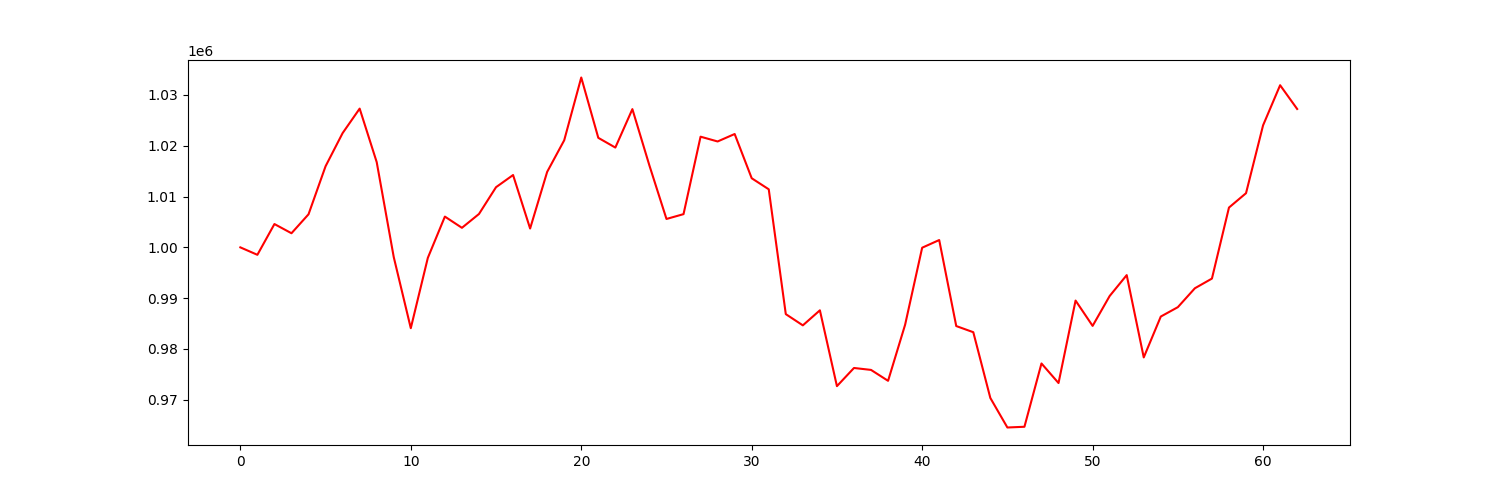

Values plotted in this chart, from the file beside it:
account_value, date, daily_return
1000000, 2023-01-04, 
998535, 2023-01-05, -0.001465
1004591, 2023-01-06, 0.006066
1002780, 2023-01-09, -0.001803
1006510, 2023-01-10, 0.00372
1015970, 2023-01-11, 0.009399
1022496, 2023-01-12, 0.006424
1027319, 2023-01-13, 0.004717
1016784, 2023-01-17, -0.01026
998083, 2023-01-18, -0.01839
984087, 2023-01-19, -0.01402
997939, 2023-01-20, 0.01408
1006059, 2023-01-23, 0.008136
1003850, 2023-01-24, -0.002196
1006572, 2023-01-25, 0.002711
1011845, 2023-01-26, 0.005239
1014240, 2023-01-27, 0.002368
1003710, 2023-01-30, -0.01038
1014862, 2023-01-31, 0.01111
1021081, 2023-02-01, 0.006129
1033443, 2023-02-02, 0.01211
1021566, 2023-02-03, -0.01149
1019650, 2023-02-06, -0.001875
1027216, 2023-02-07, 0.007421
1016108, 2023-02-08, -0.01081
1005592, 2023-02-09, -0.01035
1006541, 2023-02-10, 0.0009434
1021791, 2023-02-13, 0.01515
1020849, 2023-02-14, -0.0009217
1022317, 2023-02-15, 0.001438
1013608, 2023-02-16, -0.008519
1011433, 2023-02-17, -0.002146
986857, 2023-02-21, -0.0243
984645, 2023-02-22, -0.002241
987606, 2023-02-23, 0.003008
972677, 2023-02-24, -0.01512
976254, 2023-02-27, 0.003677
975874, 2023-02-28, -0.0003892
973726, 2023-03-01, -0.002201
984767, 2023-03-02, 0.01134
999931, 2023-03-03, 0.0154
1001441, 2023-03-06, 0.00151
984509, 2023-03-07, -0.01691
983297, 2023-03-08, -0.001231
970348, 2023-03-09, -0.01317
964535, 2023-03-10, -0.00599
964680, 2023-03-13, 0.0001502
977142, 2023-03-14, 0.01292
973290, 2023-03-15, -0.003942
989526, 2023-03-16, 0.01668
984541, 2023-03-17, -0.005038
990424, 2023-03-20, 0.005976
994537, 2023-03-21, 0.004153
978332, 2023-03-22, -0.01629
986379, 2023-03-23, 0.008225
988226, 2023-03-24, 0.001872
991949, 2023-03-27, 0.003768
993855, 2023-03-28, 0.001921
1007837, 2023-03-29, 0.01407
1010666, 2023-03-30, 0.002806
... 3 more rows
